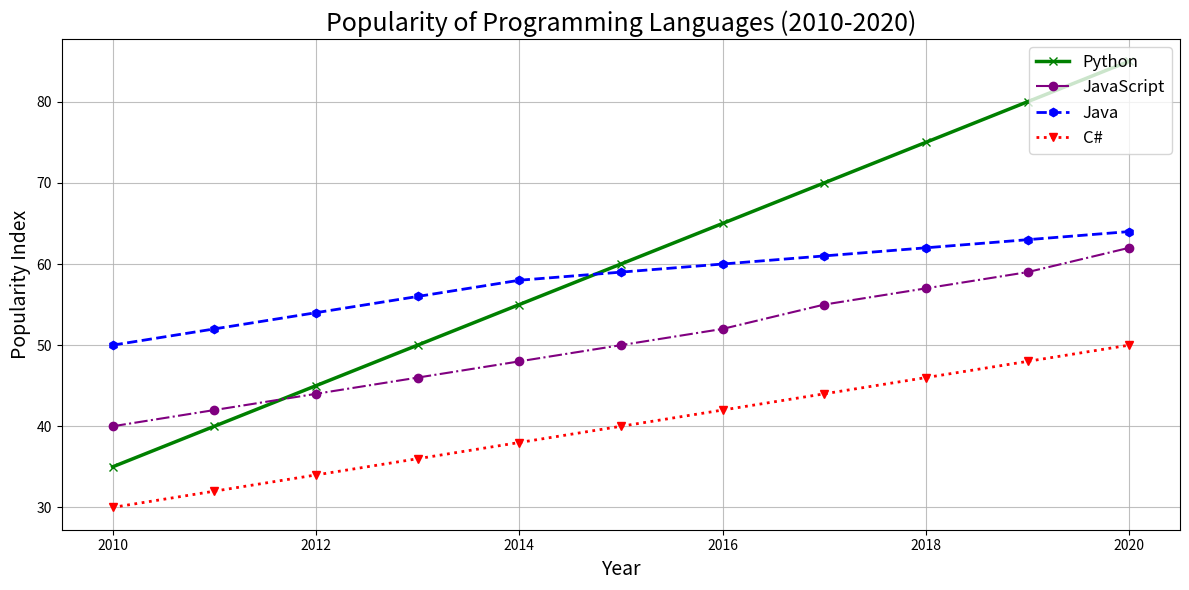

Generate this figure with matplotlib:
import matplotlib.pyplot as plt
import numpy as np

years = np.arange(2010, 2021)

python_pop = np.array([35, 40, 45, 50, 55, 60, 65, 70, 75, 80, 85])
js_pop = np.array([40, 42, 44, 46, 48, 50, 52, 55, 57, 59, 62])
java_pop = np.array([50, 52, 54, 56, 58, 59, 60, 61, 62, 63, 64])
csharp_pop = np.array([30, 32, 34, 36, 38, 40, 42, 44, 46, 48, 50])

fig, ax = plt.subplots(figsize=(12, 6))

ax.plot(years, python_pop, label='Python', color='green', marker='x', linestyle='-', linewidth=2.5)
ax.plot(years, js_pop, label='JavaScript', color='purple', marker='o', linestyle='-.', linewidth=1.5)
ax.plot(years, java_pop, label='Java', color='blue', marker='h', linestyle='--', linewidth=2)
ax.plot(years, csharp_pop, label='C#', color='red', marker='v', linestyle=':', linewidth=2)

ax.set_title('Popularity of Programming Languages (2010-2020)', fontsize=18, fontweight='normal')
ax.set_xlabel('Year', fontsize=14)
ax.set_ylabel('Popularity Index', fontsize=14)

ax.legend(loc='upper right', fontsize=12)
ax.grid(True, linestyle='-', alpha=0.8)

plt.tight_layout()
plt.show()
